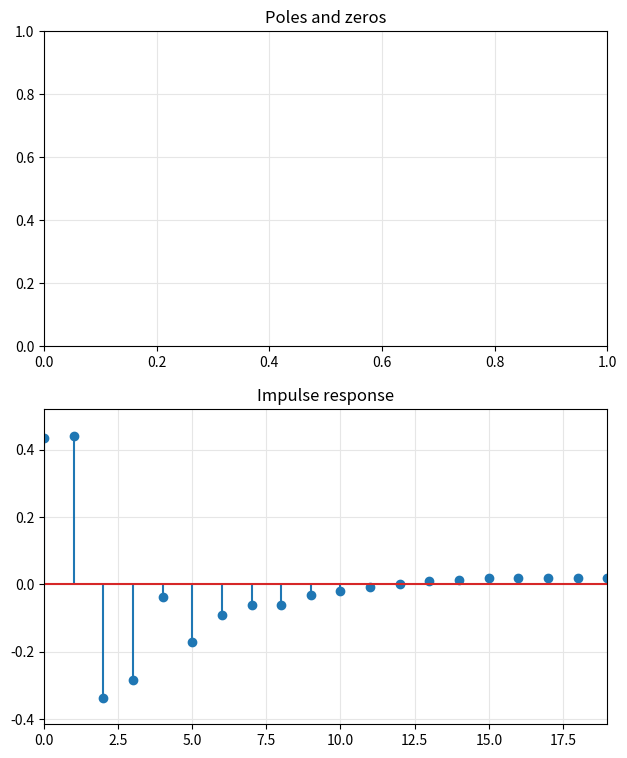
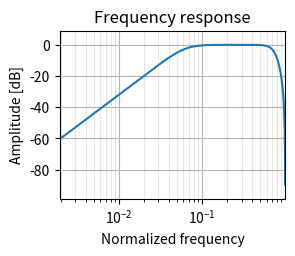
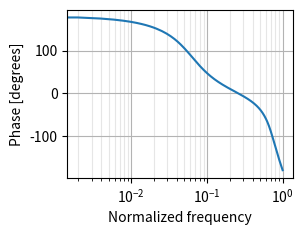
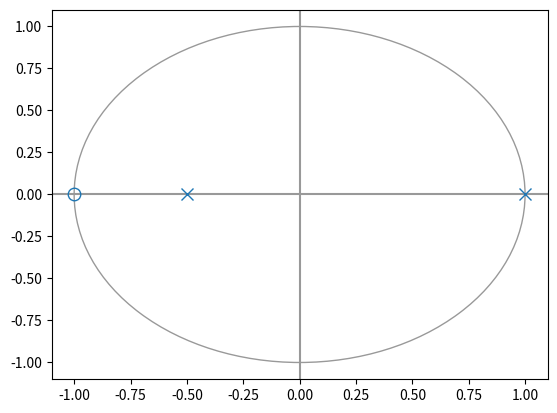

Write the Python code that produced these figures, in order. (Note: this script raises an exception after producing the figures.)
# -*- coding: utf-8 -*-
"""
Combination of 
http://scipy-central.org/item/52/1/zplane-function
and
http://www.dsprelated.com/showcode/244.php
with my own modifications
"""

# Copyright (c) 2011 Christopher Felton
#
# This program is free software: you can redistribute it and/or modify
# it under the terms of the GNU Lesser General Public License as published by
# the Free Software Foundation, either version 3 of the License, or
# (at your option) any later version.
#
# This program is distributed in the hope that it will be useful,
# but WITHOUT ANY WARRANTY; without even the implied warranty of
# MERCHANTABILITY or FITNESS FOR A PARTICULAR PURPOSE.  See the
# GNU Lesser General Public License for more details.
#
# You should have received a copy of the GNU Lesser General Public License
# along with this program.  If not, see <http://www.gnu.org/licenses/>.


# The following is derived from the slides presented by
# Alexander Kain for CS506/606 "Special Topics: Speech Signal Processing"
# CSLU / OHSU, Spring Term 2011.

import numpy as np
import matplotlib.pyplot as plt
from matplotlib import patches
from matplotlib.pyplot import axvline, axhline
from collections import defaultdict
    

def zplane(z, p, filename=None):
    """Plot the complex z-plane given zeros and poles.
    """
    
    # get a figure/plot
    ax = plt.subplot(1, 1, 1)

    # TODO: should just inherit whatever subplot it's called in?

    # Add unit circle and zero axes    
    unit_circle = patches.Circle((0,0), radius=1, fill=False,
                                 color='black', ls='solid', alpha=0.4)
    ax.add_patch(unit_circle)
    axvline(0, color='0.6')
    axhline(0, color='0.6')
    
    # Plot the poles and set marker properties
    poles = plt.plot(p.real, p.imag, 'x', markersize=9, alpha=1)
    
    # Plot the zeros and set marker properties
    zeros = plt.plot(z.real, z.imag,  'o', markersize=9, 
             color='none', alpha=1,
             markeredgecolor=poles[0].get_color(), # same color as poles
             )

    # Scale axes to fit
    r = 1.2 * np.amax(np.concatenate((abs(z), abs(p), [1])))
    plt.axis('scaled')
    plt.axis([-r, r, -r, r])
    ticks = [-1, -0.5, 0.5, 1]
    plt.xticks(ticks)
    plt.yticks(ticks)

    """
    If there are multiple poles or zeros at the same point, put a 
    superscript next to them.
    TODO: can this be made to self-update when zoomed?
    """
    # Finding duplicates by same pixel coordinates (hacky for now):
    poles_xy = ax.transData.transform(np.vstack(poles[0].get_data()).T)
    zeros_xy = ax.transData.transform(np.vstack(zeros[0].get_data()).T)    

    # dict keys should be ints for matching, but coords should be floats for 
    # keeping location of text accurate while zooming

    # TODO make less hacky, reduce duplication of code
    d = defaultdict(int)
    coords = defaultdict(tuple)
    for xy in poles_xy:
        key = tuple(np.rint(xy).astype('int'))
        d[key] += 1
        coords[key] = xy
    for key, value in d.iteritems():
        if value > 1:
            x, y = ax.transData.inverted().transform(coords[key])
            plt.text(x, y, 
                        r' ${}^{' + str(value) + '}$',
                        fontsize=13,
                        )

    d = defaultdict(int)
    coords = defaultdict(tuple)
    for xy in zeros_xy:
        key = tuple(np.rint(xy).astype('int'))
        d[key] += 1
        coords[key] = xy
    for key, value in d.iteritems():
        if value > 1:
            x, y = ax.transData.inverted().transform(coords[key])
            plt.text(x, y, 
                        r' ${}^{' + str(value) + '}$',
                        fontsize=13,
                        )

    if filename is None:
        plt.show()
    else:
        plt.savefig(filename)
        print ('Pole-zero plot saved to ' + str(filename))


if __name__ == "__main__":
    from scipy.signal import (freqz, butter, bessel, cheby1, cheby2, ellip, 
                              tf2zpk, zpk2tf, lfilter, buttap, bilinear, cheb2ord, cheb2ap
                              )
    from numpy import asarray, tan, array, pi, arange, cos, log10, unwrap, angle
    from matplotlib.pyplot import (stem, title, grid, show, plot, xlabel, 
                                  ylabel, subplot, xscale, figure, xlim, 
                                  margins)
    
#    # Cosine function
#    omega = pi/4
#    b = array([1.0, -cos(omega)])
#    a = array([1, -2*cos(omega), 1.0])
    
    b, a = butter(2, [0.06, 0.7], 'bandpass')

    # Get the poles and zeros
    z, p, k = tf2zpk(b, a)

    # Create zero-pole plot
    figure(figsize=(16, 9))
    subplot(2, 2, 1)
    grid(True, color='0.9', linestyle='-', which='both', axis='both')
    title('Poles and zeros')
    
    # Display zeros, poles and gain
    print (str(len(z)) + " zeros: " + str(z))
    print (str(len(p)) + " poles: " + str(p))
    print ("gain: " + str(k))
    
    # Impulse response
    index = arange(0,20)
    u = 1.0*(index==0)
    y = lfilter(b, a, u)
    subplot(2, 2, 3)
    stem(index,y)
    title('Impulse response')
    margins(0, 0.1)
    grid(True, color='0.9', linestyle='-', which='both', axis='both')
    show()
    
    # Frequency response
    w, h = freqz(b, a)
    subplot(2, 2, 2)
    plot(w/pi, 20*log10(abs(h)))
    xscale('log')

    title('Frequency response')
    xlabel('Normalized frequency')
    ylabel('Amplitude [dB]')
    margins(0, 0.1)
    grid(True, color = '0.7', linestyle='-', which='major', axis='both')
    grid(True, color = '0.9', linestyle='-', which='minor', axis='both')
    show()

    # Phase
    subplot(2, 2, 4)
    plot(w/pi, 180/pi * unwrap(angle(h)))
    xscale('log')
    xlabel('Normalized frequency')
    ylabel('Phase [degrees]')
    grid(True, color = '0.7', linestyle='-', which='major')
    grid(True, color = '0.9', linestyle='-', which='minor')
    show()
array=np.array([2,-1,-1])
roots=np.roots(array)
zplane(-1, roots)
